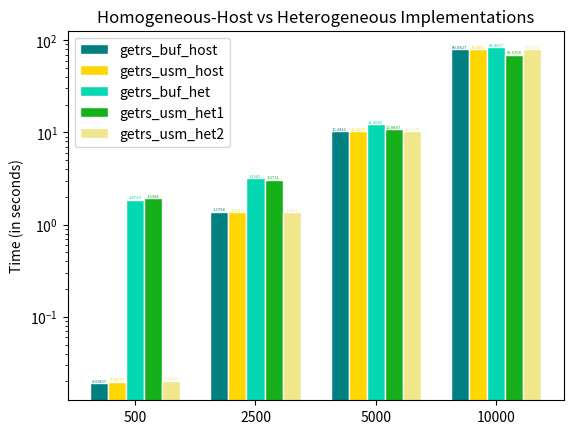

Reproduce this figure in Python.

"""
TITLE: grouped bar plots
@author: Oluwatosin S. Oluseyi , December 11, 2021; modified: February 06, 2022
"""

import numpy as np
import matplotlib.pyplot as plt

fig, ax = plt.subplots()

BUF = [0.01897, 1.3798, 10.2861, 80.0827]
USM = [0.01977, 1.3737, 10.2525, 79.4901]
BUF_het = [1.8723, 3.1941, 12.2682, 83.4657]
USM_het1 = [1.9384, 3.0731, 10.8887, 69.6758]
USM_het2 = [0.02036, 1.3692, 10.2501, 79.6202]


n = len(BUF_het)
x = np.arange(n)
width = 0.15

plt.bar(x, BUF, color = 'teal',
        width = width, edgecolor = 'white', label='getrs_buf_host')

plt.bar(x + width, USM, color = 'gold',
        width = width, edgecolor = 'white', label='getrs_usm_host')

plt.bar(x + width*2, BUF_het, color = '#04D8B2',
        width = width, edgecolor = 'white', label='getrs_buf_het')

plt.bar(x + width*3, USM_het1, color = '#15B01A',
        width = width, edgecolor = 'white', label ='getrs_usm_het1')

plt.bar(x + width*4, USM_het2, color = 'khaki',
        width = width, edgecolor = 'white', label ='getrs_usm_het2')


plt.yscale('log')
plt.ylabel("Time (in seconds)")
plt.xticks(x+width*2,['500','2500','5000','10000'])
plt.title("Homogeneous-Host vs Heterogeneous Implementations")
   
plt.legend(loc="upper left")

# BAR ANNOTATION (see https://www.pythoncharts.com/matplotlib/grouped-bar-charts-matplotlib/)
for bar in ax.patches:
  # The text annotation for each bar should be its height.
  bar_value = bar.get_height()
  # Format text for bars
  text = f'{bar_value}'
  # This will give the middle of each bar on the x-axis.
  text_x = bar.get_x() + bar.get_width() / 2
  # get_y() is where the bar starts so we add the height to it.
  text_y = bar.get_y() + bar_value
  # make text the same color as the bar
  bar_color = bar.get_facecolor()
  # If you want a consistent color, you can just set it as a constant, e.g. #222222
  ax.text(text_x, text_y, text, ha='center', va='bottom', color=bar_color,
          size=3)
  
plt.show()
